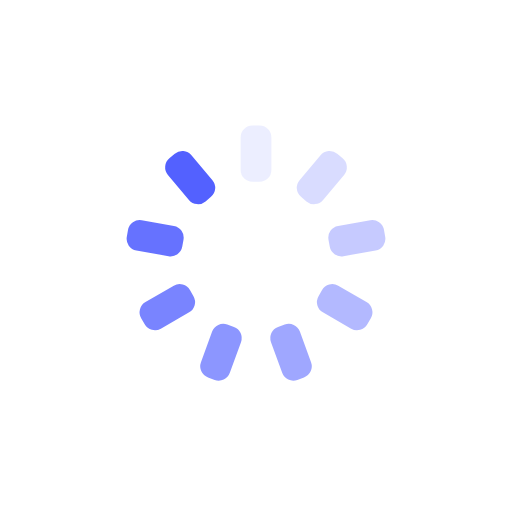
t = 0.00 s
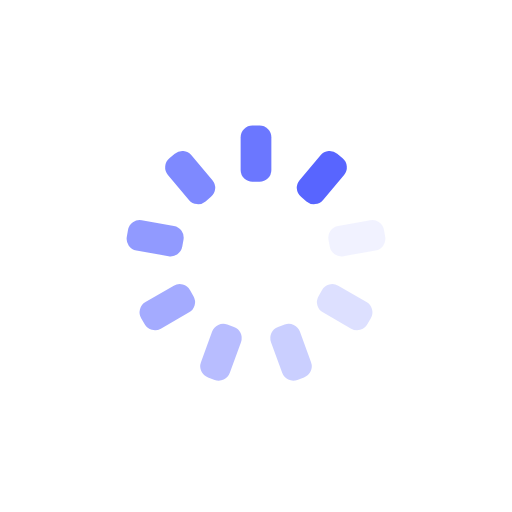
t = 0.25 s
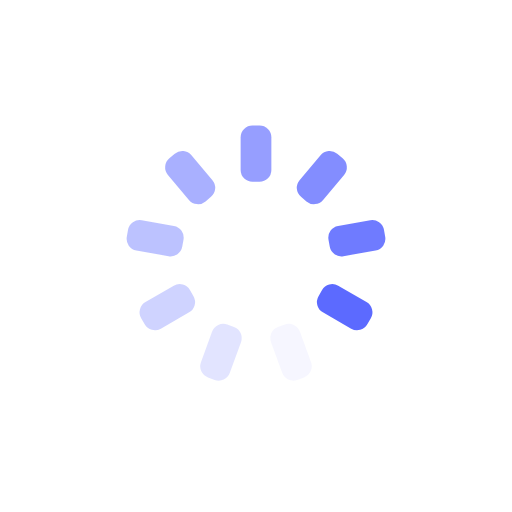
t = 0.50 s
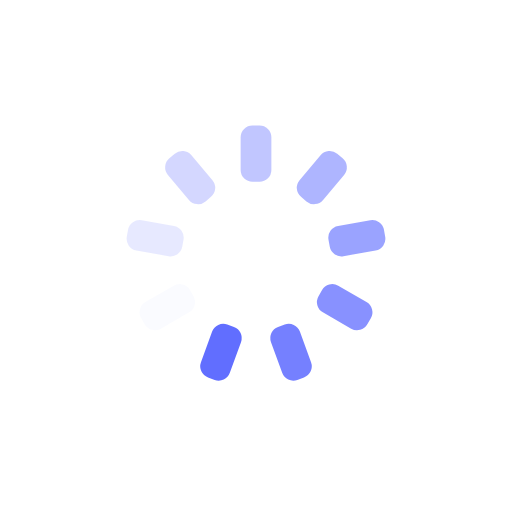
t = 0.75 s

The animated SVG that drew these frames (rendered in a browser with its animation timeline set to each time). Animation: 9 SMIL elements (animate=9); one cycle of 1.00 s, repeats indefinitely.

<?xml version="1.0" encoding="utf-8"?>
<svg xmlns="http://www.w3.org/2000/svg" xmlns:xlink="http://www.w3.org/1999/xlink" style="margin: auto; background: none; display: block; shape-rendering: auto;" width="100px" height="100px" viewBox="0 0 100 100" preserveAspectRatio="xMidYMid">
<g transform="rotate(0 50 50)">
  <rect x="47" y="24.5" rx="2.31" ry="2.31" width="6" height="11" fill="#5361ff">
    <animate attributeName="opacity" values="1;0" keyTimes="0;1" dur="1s" begin="-0.8888888888888888s" repeatCount="indefinite"></animate>
  </rect>
</g><g transform="rotate(40 50 50)">
  <rect x="47" y="24.5" rx="2.31" ry="2.31" width="6" height="11" fill="#5361ff">
    <animate attributeName="opacity" values="1;0" keyTimes="0;1" dur="1s" begin="-0.7777777777777778s" repeatCount="indefinite"></animate>
  </rect>
</g><g transform="rotate(80 50 50)">
  <rect x="47" y="24.5" rx="2.31" ry="2.31" width="6" height="11" fill="#5361ff">
    <animate attributeName="opacity" values="1;0" keyTimes="0;1" dur="1s" begin="-0.6666666666666666s" repeatCount="indefinite"></animate>
  </rect>
</g><g transform="rotate(120 50 50)">
  <rect x="47" y="24.5" rx="2.31" ry="2.31" width="6" height="11" fill="#5361ff">
    <animate attributeName="opacity" values="1;0" keyTimes="0;1" dur="1s" begin="-0.5555555555555556s" repeatCount="indefinite"></animate>
  </rect>
</g><g transform="rotate(160 50 50)">
  <rect x="47" y="24.5" rx="2.31" ry="2.31" width="6" height="11" fill="#5361ff">
    <animate attributeName="opacity" values="1;0" keyTimes="0;1" dur="1s" begin="-0.4444444444444444s" repeatCount="indefinite"></animate>
  </rect>
</g><g transform="rotate(200 50 50)">
  <rect x="47" y="24.5" rx="2.31" ry="2.31" width="6" height="11" fill="#5361ff">
    <animate attributeName="opacity" values="1;0" keyTimes="0;1" dur="1s" begin="-0.3333333333333333s" repeatCount="indefinite"></animate>
  </rect>
</g><g transform="rotate(240 50 50)">
  <rect x="47" y="24.5" rx="2.31" ry="2.31" width="6" height="11" fill="#5361ff">
    <animate attributeName="opacity" values="1;0" keyTimes="0;1" dur="1s" begin="-0.2222222222222222s" repeatCount="indefinite"></animate>
  </rect>
</g><g transform="rotate(280 50 50)">
  <rect x="47" y="24.5" rx="2.31" ry="2.31" width="6" height="11" fill="#5361ff">
    <animate attributeName="opacity" values="1;0" keyTimes="0;1" dur="1s" begin="-0.1111111111111111s" repeatCount="indefinite"></animate>
  </rect>
</g><g transform="rotate(320 50 50)">
  <rect x="47" y="24.5" rx="2.31" ry="2.31" width="6" height="11" fill="#5361ff">
    <animate attributeName="opacity" values="1;0" keyTimes="0;1" dur="1s" begin="0s" repeatCount="indefinite"></animate>
  </rect>
</g>
<!-- [ldio] generated by https://loading.io/ --></svg>